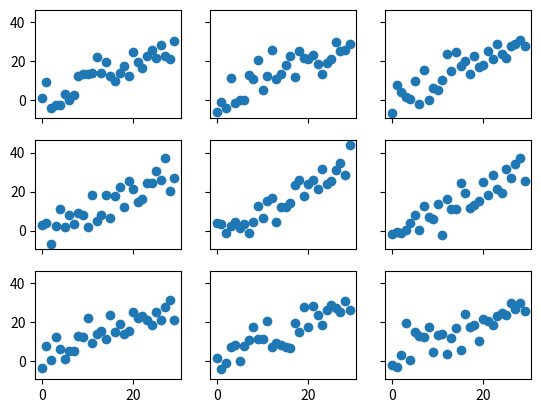

Generate this figure with matplotlib:
import numpy as np
import matplotlib.pyplot as plt

# fig = plt.figure()

# ax1 = fig.add_subplot(2,2,1)
# ax2 = fig.add_subplot(2,2,2)
# ax3 = fig.add_subplot(2,2,3)

# plt.plot(np.random.randn(50).cumsum(), 'k--')
# ax1.hist(np.random.randn(100), bins=50, color='r', alpha=0.3)
# ax2.scatter(np.arange(30), np.arange(30) + 3 * np.random.randn(30))

fig, axes = plt.subplots(3,3, sharex=True, sharey=True)

for i in range(3):
    for j in range(3):
        axes[i,j].scatter(np.arange(30), np.arange(30) + 5 * np.random.randn(30))

plt.show()